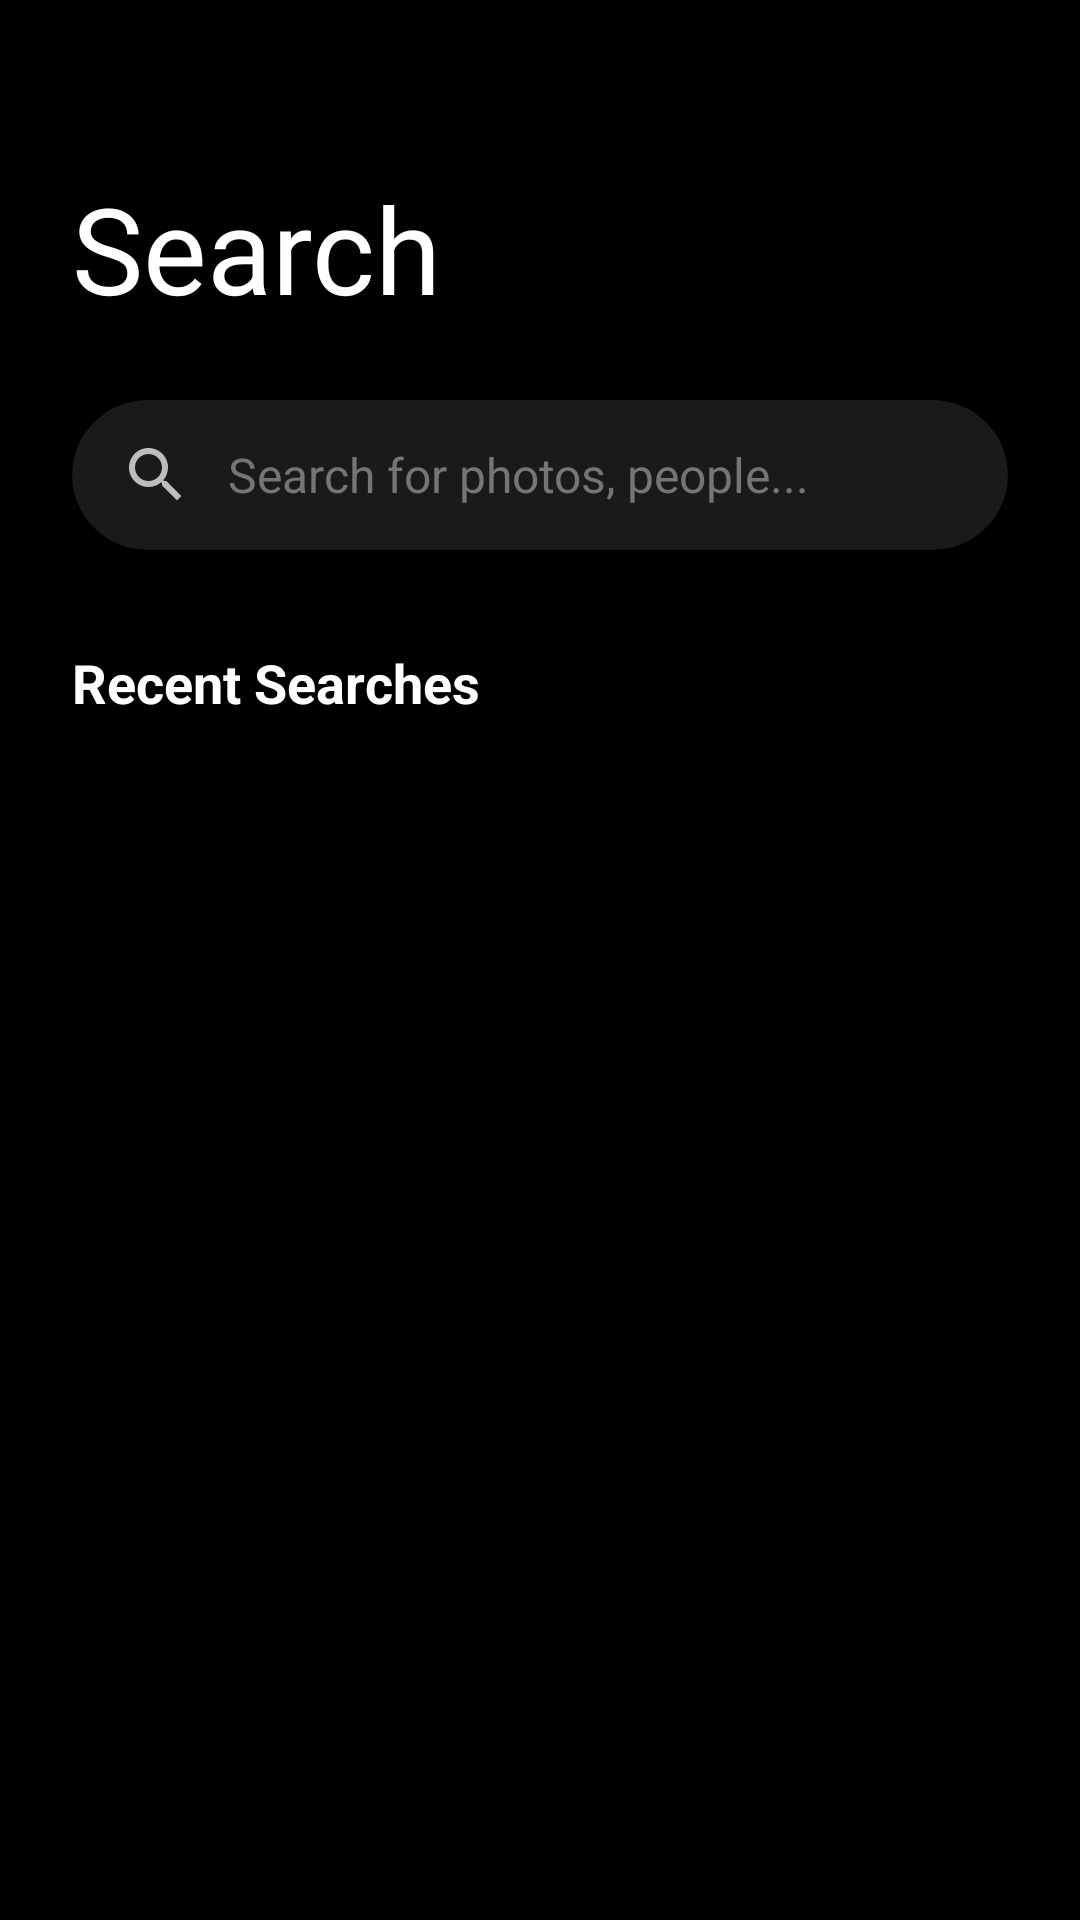

Reconstruct the res/layout file that produces this screen, plus the resources it refers to.
<!-- AndroidManifest.xml: application theme Theme.MagicCalculator -->
<!-- res/layout/fragment_search.xml -->
<?xml version="1.0" encoding="utf-8"?>
<androidx.constraintlayout.widget.ConstraintLayout xmlns:android="http://schemas.android.com/apk/res/android"
    xmlns:app="http://schemas.android.com/apk/res-auto"
    android:id="@+id/search_container"
    android:layout_width="match_parent"
    android:layout_height="match_parent"
    android:background="#000000"
    android:paddingTop="32dp">

    <TextView
        android:id="@+id/tvTitle"
        android:layout_width="wrap_content"
        android:layout_height="wrap_content"
        android:layout_marginStart="24dp"
        android:layout_marginTop="24dp"
        android:text="Search"
        android:textColor="#FFFFFF"
        android:textSize="40sp"
        app:layout_constraintStart_toStartOf="parent"
        app:layout_constraintTop_toTopOf="parent" />

    <androidx.cardview.widget.CardView
        android:id="@+id/cvSearch"
        android:layout_width="match_parent"
        android:layout_height="50dp"
        android:layout_margin="24dp"
        app:cardCornerRadius="25dp"
        app:cardElevation="0dp"
        app:cardBackgroundColor="#1A1A1A"
        app:layout_constraintTop_toBottomOf="@+id/tvTitle">

        <LinearLayout
            android:layout_width="match_parent"
            android:layout_height="match_parent"
            android:gravity="center_vertical"
            android:orientation="horizontal"
            android:paddingStart="16dp"
            android:paddingEnd="16dp">

            <ImageView
                android:layout_width="24dp"
                android:layout_height="24dp"
                android:src="@drawable/ic_search"
                app:tint="#BDBDBD" />

            <EditText
                android:id="@+id/etSearch"
                android:layout_width="match_parent"
                android:layout_height="match_parent"
                android:background="@null"
                android:hint="Search for photos, people..."
                android:textColorHint="#757575"
                android:paddingStart="12dp"
                android:textColor="#FFFFFF"
                android:textSize="16sp" />
        </LinearLayout>
    </androidx.cardview.widget.CardView>

    <TextView
        android:id="@+id/tvRecentSearches"
        android:layout_width="wrap_content"
        android:layout_height="wrap_content"
        android:layout_marginTop="32dp"
        android:text="Recent Searches"
        android:textColor="#FFFFFF"
        android:textSize="18sp"
        android:textStyle="bold"
        app:layout_constraintStart_toStartOf="@+id/cvSearch"
        app:layout_constraintTop_toBottomOf="@+id/cvSearch" />

</androidx.constraintlayout.widget.ConstraintLayout>
<!-- resources referenced by this layout -->
<resources>
  <!-- drawable ic_search (drawable) -->
  <vector xmlns:android="http://schemas.android.com/apk/res/android"
      android:width="24dp"
      android:height="24dp"
      android:viewportWidth="24"
      android:viewportHeight="24">
      <path
          android:fillColor="#FF000000"
          android:pathData="M15.5,14h-0.79l-0.28,-0.27C15.41,12.59 16,11.11 16,9.5C16,5.91 13.09,3 9.5,3S3,5.91 3,9.5 5.91,16 9.5,16c1.61,0 3.09,-0.59 4.23,-1.57l0.27,0.28v0.79l5,4.99L20.49,19l-4.99,-5zM9.5,14C7.01,14 5,11.99 5,9.5S7.01,5 9.5,5 14,7.01 14,9.5 11.99,14 9.5,14z" />
  </vector>
  <style name="Theme.MagicCalculator" parent="Theme.Material3.DayNight.NoActionBar">
          <item name="colorPrimary">@color/calc_btn_operator</item>
          <item name="android:statusBarColor">@color/calc_bg</item>
          <item name="android:windowBackground">@color/calc_bg</item>
          <item name="android:navigationBarColor">@color/calc_bg</item>
      </style>
  <color name="calc_btn_operator">#FF9500</color>
  <color name="calc_bg">#171717</color>
</resources>
